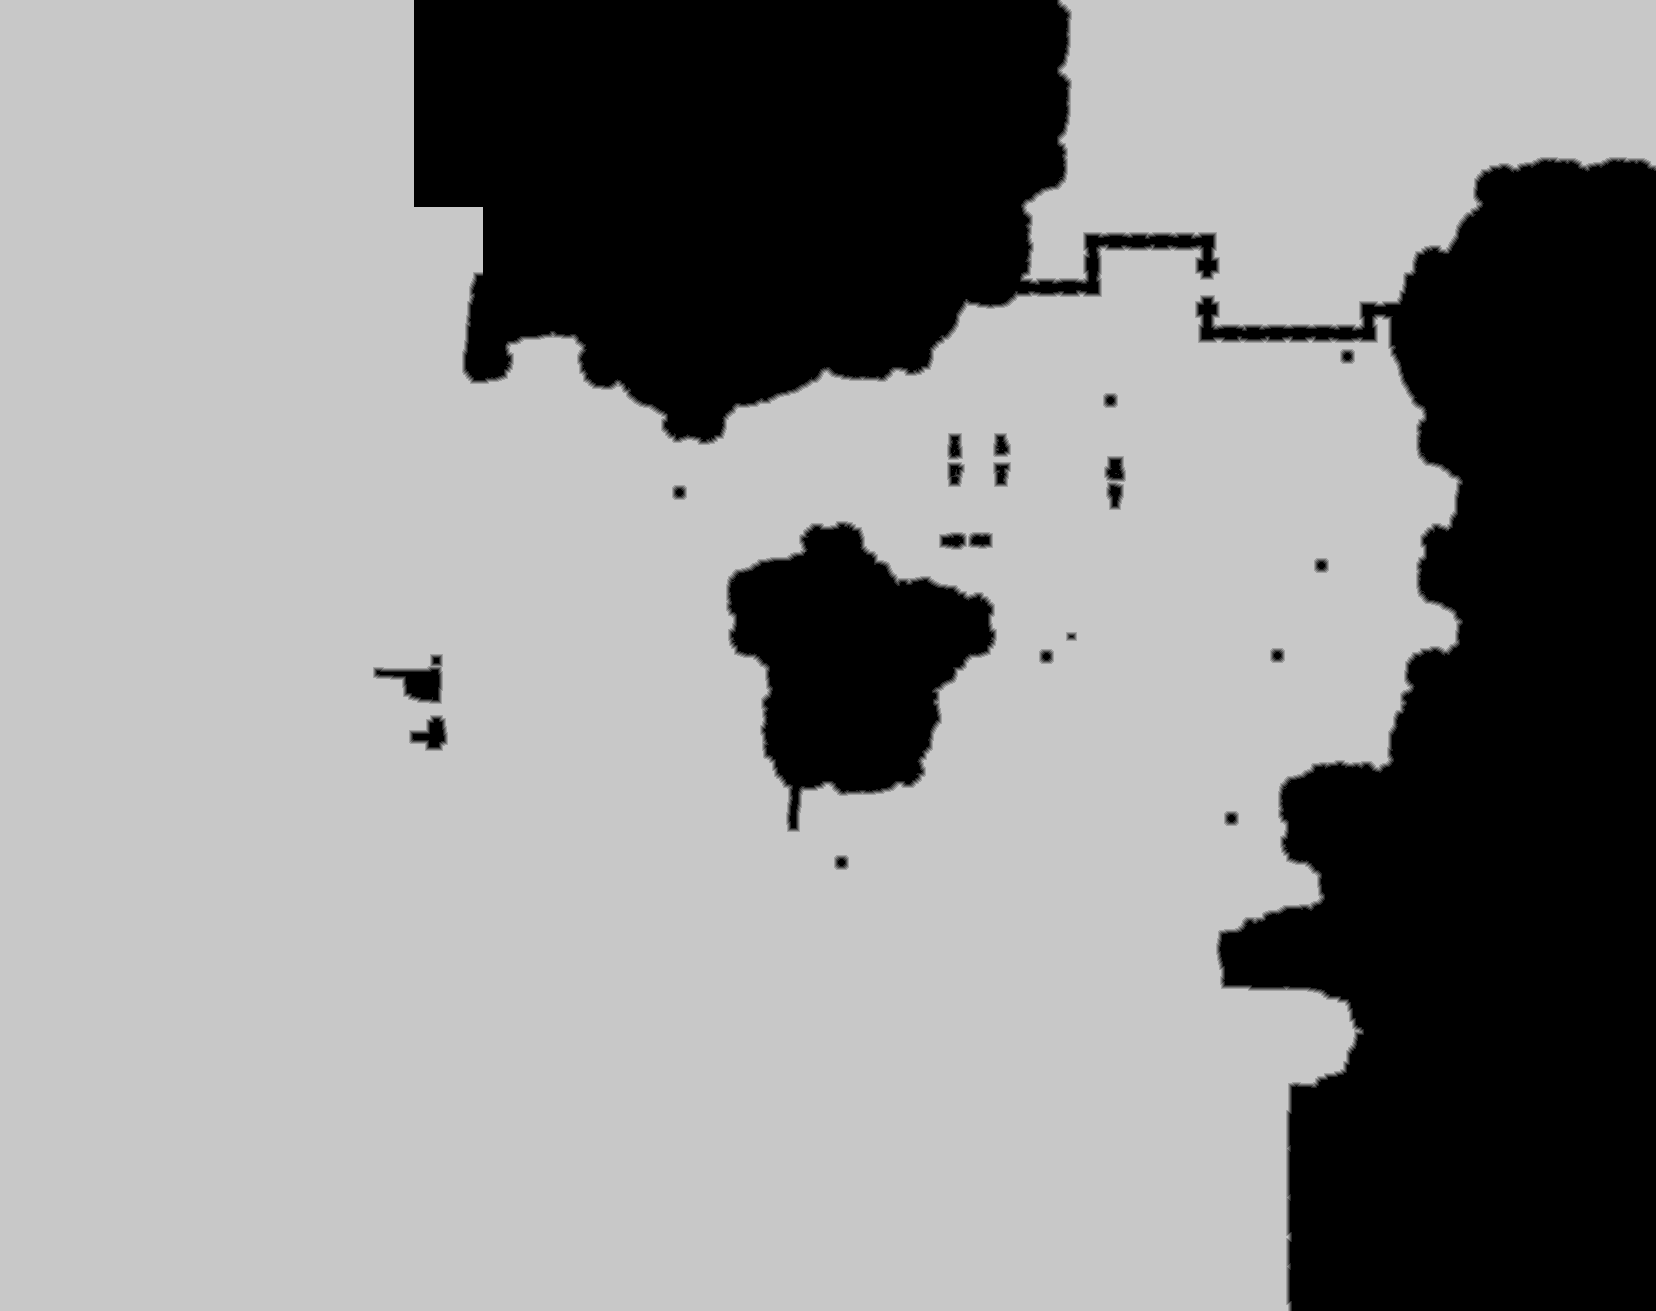

The table this chart was drawn from, first rows:
source	tdt_hull ranged
truth	truth_2819f684448.tsv
width	1656
height	1311
nibble	0	608050
nibble	1	7788
nibble	2	7705
nibble	3	7732
nibble	4	7753
nibble	5	1531988
